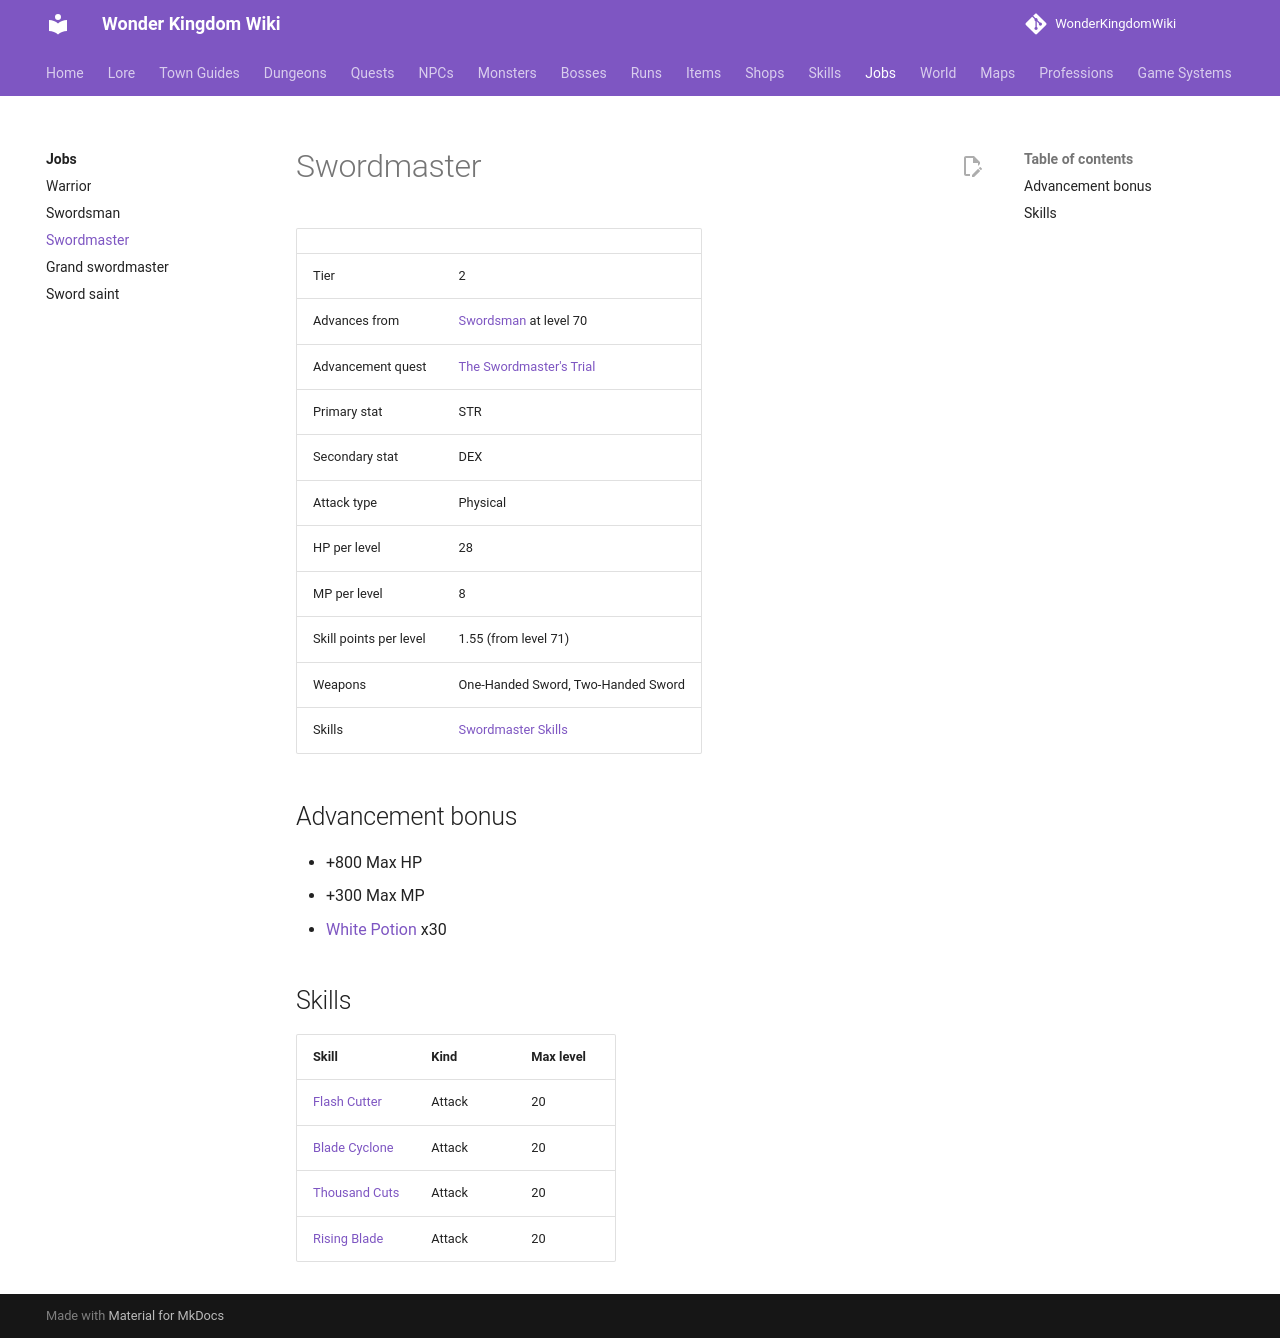

repository: alonohana627/WonderKingdomWiki · page: jobs/swordmaster/index.html · generator: mkdocs

<!-- Generated by tools/generate.py from GameLib. Do not edit: changes are overwritten. -->

# Swordmaster

|  |  |
|---|---|
| Tier | 2 |
| Advances from | [Swordsman](../jobs/swordsman.md) at level 70 |
| Advancement quest | [The Swordmaster's Trial](../quests/swordmasters_trial.md) |
| Primary stat | STR |
| Secondary stat | DEX |
| Attack type | Physical |
| HP per level | 28 |
| MP per level | 8 |
| Skill points per level | 1.55 (from level 71) |
| Weapons | One-Handed Sword, Two-Handed Sword |
| Skills | [Swordmaster Skills](../skills/swordmaster.md) |

## Advancement bonus

- +800 Max HP
- +300 Max MP
- [White Potion](../items/white_potion.md) x30

## Skills

| Skill | Kind | Max level |
|---|---|---|
| [Flash Cutter](../skills/swordmaster.md#flash-cutter) | Attack | 20 |
| [Blade Cyclone](../skills/swordmaster.md#blade-cyclone) | Attack | 20 |
| [Thousand Cuts](../skills/swordmaster.md#thousand-cuts) | Attack | 20 |
| [Rising Blade](../skills/swordmaster.md#rising-blade) | Attack | 20 |
